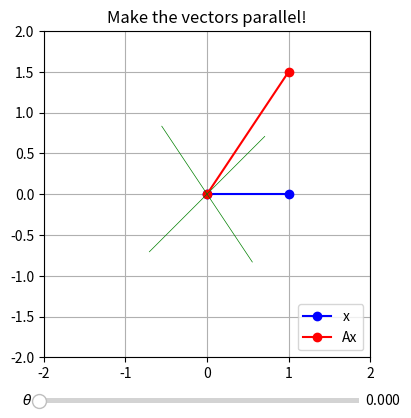

Write the Python code that produced this figure.
import numpy as np
from scipy import linalg as LA
import matplotlib.pyplot as plt
from matplotlib.widgets import Slider
%matplotlib

A = np.array([[1,1],[1.5,0.5]])
lam, w = LA.eig(A)

fig, ax = plt.subplots()
plt.subplots_adjust(bottom=0.2)
ax.set_aspect('equal') 
ax.set_title('Make the vectors parallel!') 
ax.axis([-2,2,-2,2])
ax.grid('on')

Vec1, = ax.plot([0,1], [0,0],'bo-')
Vec2, = ax.plot([0,A[0,0]], [0,A[1,0]],'ro-')
plt.legend(['x', 'Ax'], loc='lower right')

Curve1,=ax.plot(1, 0,'b:')
Curve2,=ax.plot(A[0,0], A[1,0],'r--')
ax.plot([-w[0,0],w[0,0]], 
        [-w[1,0],w[1,0]],'g', lw=0.5)
ax.plot([-w[0,1],w[0,1]], 
        [-w[1,1],w[1,1]],'g', lw=0.5)

axt = plt.axes([0.25, 0.1, 0.5, 0.02]) 
t_slide = Slider(axt, r'$\theta$',
             0, 2*np.pi, valstep=0.001,
             valinit=0)

def update(val):
    t = t_slide.val
    T = np.linspace(0,t,100)
    
    cT = np.cos(T)
    sT = np.sin(T)
    xT = np.array([[cT],[sT]]).reshape(2,len(T))
    AxT= A@xT
    
    Vec1.set_data([0,cT[-1]], [0,sT[-1]])
    Vec2.set_data([0,AxT[0,-1]], [0,AxT[1,-1]])
    Curve1.set_data(cT, sT)
    Curve2.set_data(AxT[0,:], AxT[1,:])
    
    fig.canvas.draw_idle()
    
t_slide.on_changed(update)

plt.show()